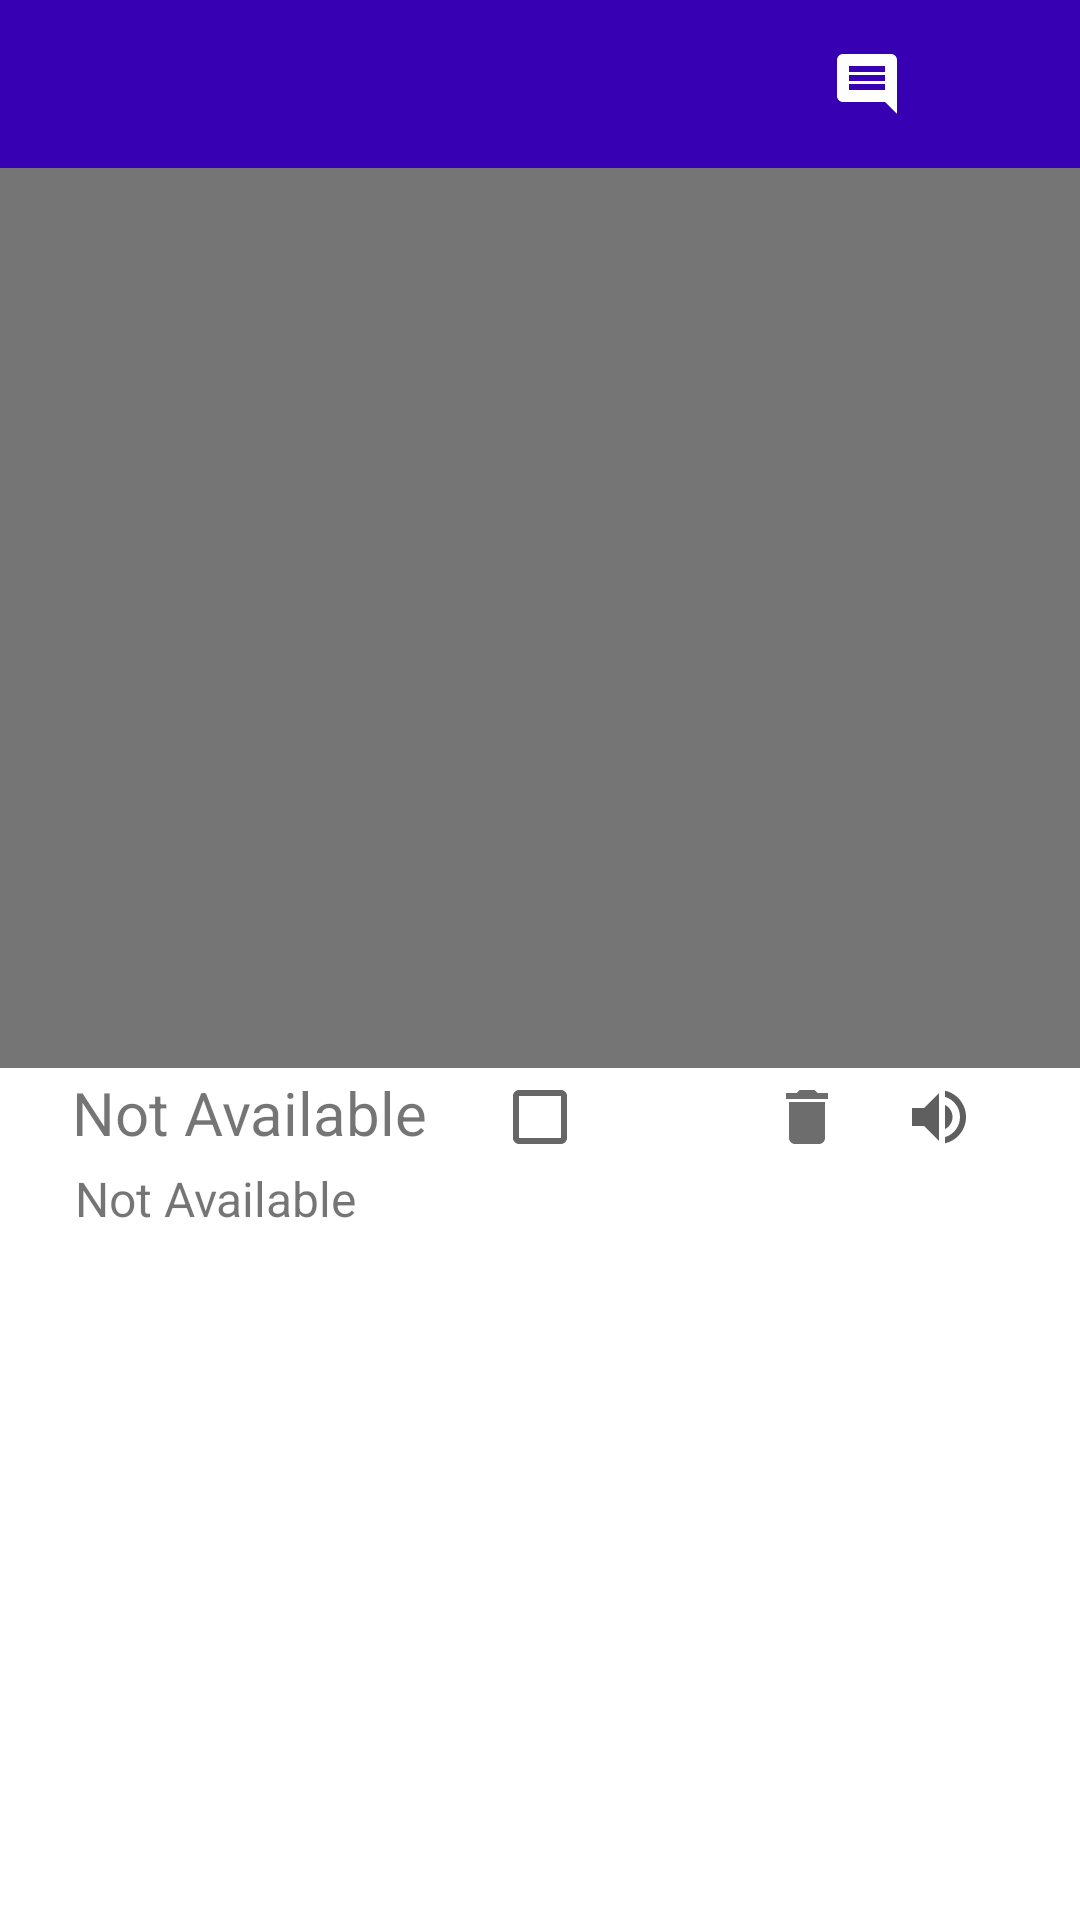

Produce the Android XML layout that renders to this screen, including the resource entries it uses.
<!-- AndroidManifest.xml: application theme Theme.CameraXTest -->
<!-- res/layout/activity_poi.xml -->
<?xml version="1.0" encoding="utf-8"?>
<androidx.constraintlayout.widget.ConstraintLayout xmlns:android="http://schemas.android.com/apk/res/android"
    xmlns:app="http://schemas.android.com/apk/res-auto"
    android:layout_width="match_parent"
    android:layout_height="match_parent"
    app:layoutDescription="@xml/activity_poi_scene">

    <androidx.appcompat.widget.Toolbar
        android:id="@+id/toolbar"
        android:layout_width="match_parent"
        android:layout_height="?attr/actionBarSize"
        android:background="@color/purple_700"
        app:layout_constraintEnd_toEndOf="parent"
        app:layout_constraintStart_toStartOf="parent"
        app:layout_constraintTop_toTopOf="parent">

        <ImageView
            android:id="@+id/btn_fav"
            android:layout_width="34dp"
            android:layout_height="34dp"
            android:layout_gravity="end"
            android:layout_marginEnd="@dimen/toolbar_button_horizontal"
            android:contentDescription="@string/toggle_favourites_content_description"
            android:padding="@dimen/ic_fav_padding"
            android:src="@drawable/ic_fav_24" />

        <ImageView
            android:id="@+id/comment_section"
            android:layout_width="34dp"
            android:layout_height="34dp"
            android:layout_gravity="end"
            android:layout_marginEnd="@dimen/toolbar_button_horizontal"
            android:contentDescription="@string/toggle_favourites_content_description"
            android:padding="@dimen/ic_fav_padding"
            android:src="@drawable/ic_baseline_comment_24" />


    </androidx.appcompat.widget.Toolbar>

    <TextView
        android:id="@+id/name"
        android:layout_width="wrap_content"
        android:layout_height="30dp"
        android:text="@string/not_available"
        android:textSize="20dp"
        app:layout_constraintBottom_toTopOf="@id/details"
        app:layout_constraintEnd_toEndOf="parent"
        app:layout_constraintHorizontal_bias="0.1"
        app:layout_constraintStart_toStartOf="parent"
        app:layout_constraintTop_toBottomOf="@id/image" />

    <ImageView
        android:id="@+id/text_to_speech"
        android:layout_width="@dimen/poi_buttons"
        android:layout_height="@dimen/poi_buttons"
        android:layout_gravity="end"
        android:contentDescription="@string/speech_to_text"
        android:layout_marginEnd="@dimen/speech_to_text"
        app:layout_constraintEnd_toEndOf="parent"
        app:layout_constraintTop_toTopOf="@id/name"
        app:layout_constraintBottom_toBottomOf="@id/name"
        android:padding="@dimen/ic_fav_padding"
        android:src="@drawable/ic_speak_aloud" />
    <ImageView
        android:id="@+id/remove_button"
        android:layout_width= "@dimen/poi_buttons"
        android:layout_height="@dimen/poi_buttons"
        android:layout_gravity="end"
        android:contentDescription="@string/speech_to_text"
        android:layout_marginEnd="@dimen/poi_button_margins"
        app:layout_constraintEnd_toStartOf="@id/text_to_speech"
        app:layout_constraintTop_toTopOf="@id/name"
        app:layout_constraintBottom_toBottomOf="@id/name"
        android:padding="@dimen/ic_fav_padding"
        android:src="@drawable/ic_baseline_delete_24" />
    <ImageView
        android:id="@+id/edit_button"
        android:layout_width="@dimen/poi_buttons"
        android:layout_height="@dimen/poi_buttons"
        android:layout_gravity="end"
        android:contentDescription="@string/speech_to_text"
        android:layout_marginEnd="@dimen/poi_button_margins"
        app:layout_constraintEnd_toStartOf="@id/remove_button"
        app:layout_constraintTop_toTopOf="@id/name"
        app:layout_constraintBottom_toBottomOf="@id/name"
        android:padding="@dimen/ic_fav_padding"
        android:src="@drawable/ic_baseline_edit_24" />
    <CheckBox
        android:id="@+id/visited_btn"
        android:layout_width="@dimen/poi_buttons"
        android:layout_height="@dimen/poi_buttons"
        android:layout_margin="@dimen/poi_button_margins"
        android:textOn=""
        android:textOff=""
        app:layout_constraintEnd_toStartOf="@id/edit_button"
        app:layout_constraintTop_toTopOf="@id/name"
        app:layout_constraintBottom_toBottomOf="@id/name"
        android:onClick="onCheckboxClicked"/>



    <TextView
        android:id="@+id/details"
        android:layout_width="match_parent"
        android:layout_height="250dp"
        android:layout_marginHorizontal="25dp"
        android:text="@string/not_available"
        android:textSize="16dp"
        app:layout_constraintBottom_toBottomOf="parent"
        app:layout_constraintLeft_toLeftOf="parent"
        app:layout_constraintRight_toRightOf="parent"
        app:layout_constraintTop_toBottomOf="@id/name" />

    <ImageView
        android:id="@+id/image"
        android:layout_width="match_parent"
        android:layout_height="300dp"
        android:adjustViewBounds="true"
        android:background="@color/grey"
        android:scaleType="centerCrop"
        app:layout_constraintEnd_toEndOf="parent"
        app:layout_constraintStart_toStartOf="parent"
        app:layout_constraintTop_toBottomOf="@id/toolbar" />


</androidx.constraintlayout.widget.ConstraintLayout>
<!-- resources referenced by this layout -->
<resources>
  <color name="grey">#757575</color>
  <color name="purple_700">#FF3700B3</color>
  <dimen name="ic_fav_padding">5dp</dimen>
  <dimen name="poi_button_margins">10dp</dimen>
  <dimen name="poi_buttons">34dp</dimen>
  <dimen name="speech_to_text">30dp</dimen>
  <dimen name="toolbar_button_horizontal">10dp</dimen>
  <!-- drawable ic_baseline_comment_24 (drawable) -->
  <vector android:autoMirrored="true" android:height="24dp"
      android:tint="#FFFF" android:viewportHeight="24"
      android:viewportWidth="24" android:width="24dp" xmlns:android="http://schemas.android.com/apk/res/android">
      <path android:fillColor="@android:color/white" android:pathData="M21.99,4c0,-1.1 -0.89,-2 -1.99,-2L4,2c-1.1,0 -2,0.9 -2,2v12c0,1.1 0.9,2 2,2h14l4,4 -0.01,-18zM18,14L6,14v-2h12v2zM18,11L6,11L6,9h12v2zM18,8L6,8L6,6h12v2z"/>
  </vector>
  <!-- drawable ic_baseline_delete_24 (drawable) -->
  <vector android:height="24dp" android:tint="#6D6D6D"
      android:viewportHeight="24" android:viewportWidth="24"
      android:width="24dp" xmlns:android="http://schemas.android.com/apk/res/android">
      <path android:fillColor="@android:color/white" android:pathData="M6,19c0,1.1 0.9,2 2,2h8c1.1,0 2,-0.9 2,-2V7H6v12zM19,4h-3.5l-1,-1h-5l-1,1H5v2h14V4z"/>
  </vector>
  <!-- drawable ic_speak_aloud (drawable) -->
  <vector android:height="24dp" android:tint="#5F5F5F"
      android:viewportHeight="24" android:viewportWidth="24"
      android:width="24dp" xmlns:android="http://schemas.android.com/apk/res/android">
      <path android:fillColor="@android:color/white" android:pathData="M3,9v6h4l5,5L12,4L7,9L3,9zM16.5,12c0,-1.77 -1.02,-3.29 -2.5,-4.03v8.05c1.48,-0.73 2.5,-2.25 2.5,-4.02zM14,3.23v2.06c2.89,0.86 5,3.54 5,6.71s-2.11,5.85 -5,6.71v2.06c4.01,-0.91 7,-4.49 7,-8.77s-2.99,-7.86 -7,-8.77z"/>
  </vector>
  <string name="not_available">Not Available</string>
  <string name="speech_to_text">Speech To Text</string>
  <string name="toggle_favourites_content_description">Favourites</string>
  <style name="Theme.CameraXTest" parent="Theme.MaterialComponents.DayNight.NoActionBar">
          
          <item name="colorPrimary">@color/purple_500</item>
          <item name="colorPrimaryVariant">@color/purple_700</item>
          <item name="colorOnPrimary">@color/white</item>
          
          <item name="colorSecondary">@color/teal_200</item>
          <item name="colorSecondaryVariant">@color/teal_700</item>
          <item name="colorOnSecondary">@color/black</item>
          
          <item name="android:statusBarColor" tools:targetApi="l">?attr/colorPrimaryVariant</item>
          
      </style>
  <color name="purple_500">#FF6200EE</color>
  <color name="white">#FFFFFFFF</color>
  <color name="teal_200">#FF03DAC5</color>
  <color name="teal_700">#FF018786</color>
  <color name="black">#FF000000</color>
</resources>
